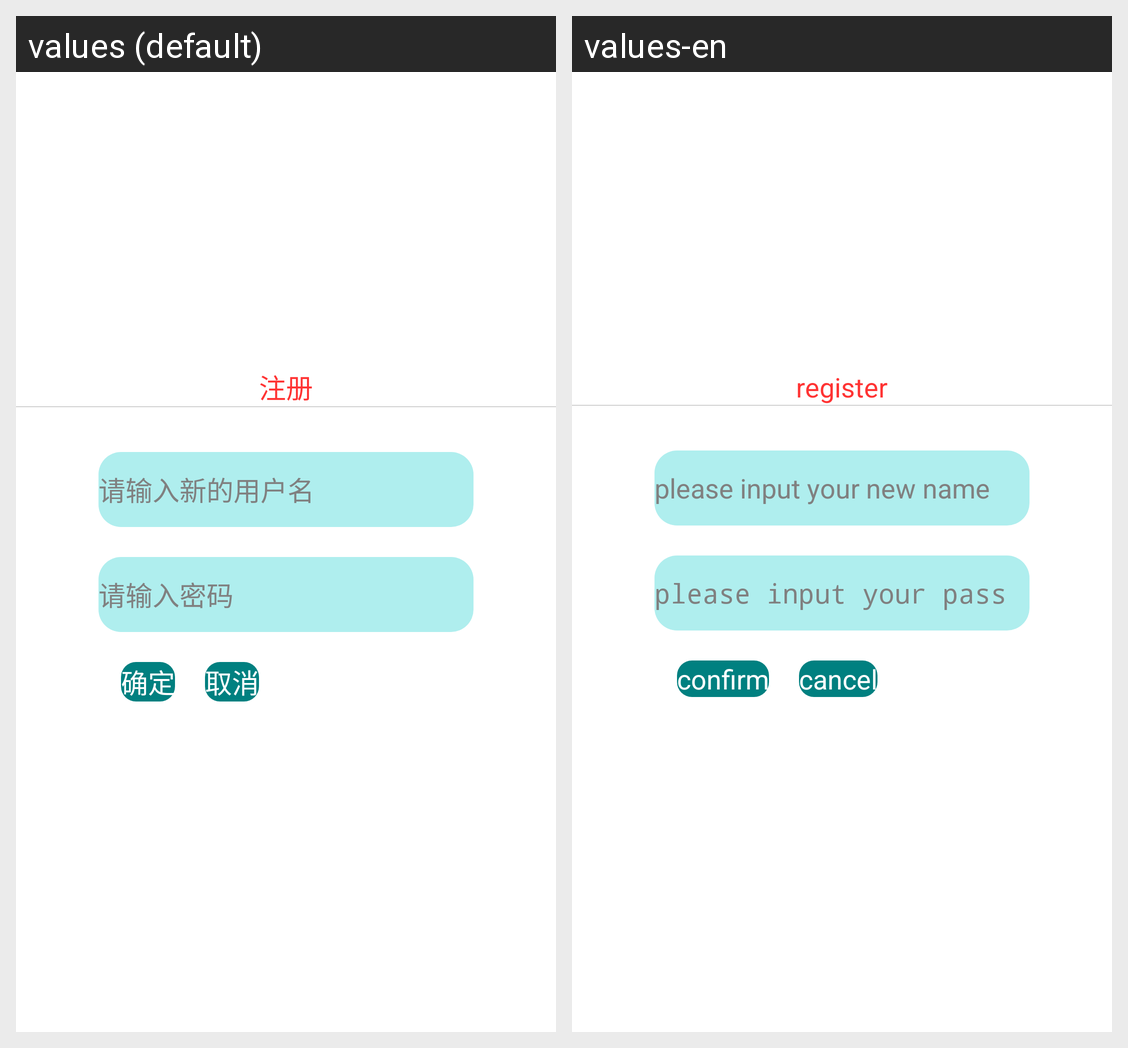

For this localized Android screen grid, give each drawn string resource with its value in every locale shown.
Android screen res/layout/dialog_register.xml rendered under 2 locales, left to right: values (default), values-en. Device: Nexus 5 (rendered at 1080×1920; each locale shown at half size, 540×960, under a caption strip naming it); theme AppTheme.
Strings drawn on this screen, with the default value and each locale's value (text and hints the layout hard-codes, and strings that could not be matched under every locale, appear in the picture but are not listed):

register
  values: 注册
  values-en: register

regname
  values: 请输入新的用户名
  values-en: please input your new name

pass
  values: 请输入密码
  values-en: please input your pass

confirm
  values: 确定
  values-en: confirm

cancel
  values: 取消
  values-en: cancel
